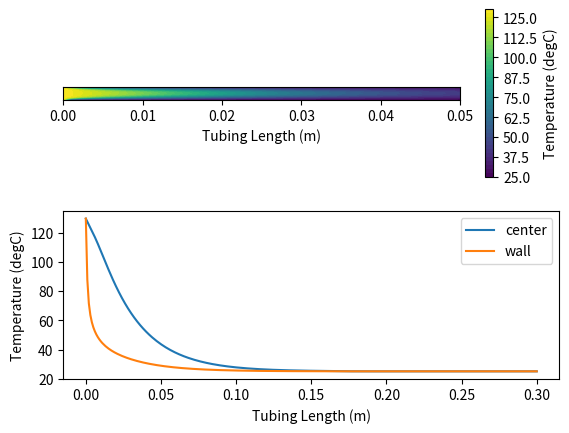

Here is the Python script that generated this plot:
# =============================================================================
# 
# Explicit Finite Difference Method Code
# Solves the 2D Temperature Convection-Diffusion Equation
# Assumes Tubular Plug-Flow-Reactor in Laminar Regime 
# Assumes hagen poiseuille velocity profile
# Heat Source-Sink Included Uses Laminar Nusselt Correlation for "h"
# Written by: Cameron Armstrong (2020)
# [redacted]
# 
# =============================================================================

# Required Modules
import numpy as np
from matplotlib import pyplot as plt
from matplotlib import cm
from mpl_toolkits.mplot3d import Axes3D 
import math
from array import array

D = 0.0015875                                   # tubing diameter in m
xl = 30/100                                     # tubing length in m & x range
yl = D                                          # tubing diameter & y range
nx = 300                                        # x grid points
ny = 50                                         # y grid points
dx = xl/(nx-1)                                  # x stepsize
dy = yl/(ny-1)                                  # y stepsize
k= .12                                          # thermal conductvity W/(m*K)
p = 1750                                        # density (kg/m3)
Cp = 1172                                       # specifc heat (J/kg/K)
a = k/(p*Cp)                                    # thermal diffusivity (m2/s)
sigma = .001                                    # time step factor
dt = sigma * dx * dy / a                        # time stepsize 
Vr = math.pi*(D/2)**2*xl                        # tubing volume (m3)
Qmlm = 1                                        # volumetric flowrate (mL/min)
Q = (Qmlm*10**-6)/60                            # volumetric flowrate (m3/s)
Ac = math.pi*(D/2)**2                           # cross-sectional area (m2)
lamx = a*dt/dx**2                               # lumped coefficient
lamy = a*dt/dy**2                               # lumped coefficient
Nu = 3.66                                       # nusselt laminar flow in tube
h = Nu*k/D                                      # convective heat transfer coefficient (W/m2/K)
T0 = 130+273.15                                 # stream inlet temperature (degK)
Tw = 25+273.15                                  # wall temperature (degK)
reltol = 1e-8                                   # tolerance for convergence  

# grid formation
x = np.linspace(0, xl, nx) 
y = np.linspace(0, yl, ny) 
X, Y = np.meshgrid(x, y) 

# hagen poiseuille velocity field generation
uAvg = Q/Ac                                     # average velocity (m/s)
uMax = 2*uAvg                                   # max velocity (m/s)
u = np.zeros(ny)                                # array initilization
u[:] = np.linspace(-(D/2),(D/2),ny)             # array intialization
u[:] = uMax*(1-(u[:]/(D/2))**2)                 # hagan-poiselle profile
u[0]=u[-1]=0                                    # no slip BC
u = np.array([u,]*nx)                           # velocity field
u = u.T                                         # transpose/align field
maxCFL = np.max(u*dt/dx)                        # CFL condition calc.
print('The max CFL is %s'%(maxCFL))

# main function loop
def lets_get_tubular(): 
    # array initialization
    Ttol = np.zeros((ny,nx)) 
    T = np.ones((ny, nx))*Tw  
    Tn = np.ones((ny, nx))*Tw 
    # initialize termination condition
    # compares norms of current and previous solution arrays
    termcond = (np.abs((np.linalg.norm(Ttol)-np.linalg.norm(Tn))))/np.linalg.norm(Tn)
    stepcount = 1 # step counter
    while termcond >= reltol: 
        termcond = np.abs((np.linalg.norm(Ttol)-np.linalg.norm(Tn)))/np.linalg.norm(Tn)
        Tn = T.copy()
        # FDM vectorized solution using explicit euler and CDS
        T[1:-1, 1:-1] = (Tn[1:-1,1:-1] - (u[1:-1,1:-1]*(dt/(2*dx))*(Tn[1:-1,2:]  \
                     -Tn[1:-1,:-2]))                                             \
                     + lamx *(Tn[1:-1, 2:] - 2 * Tn[1:-1, 1:-1] + Tn[1:-1, :-2]) \
                     + lamy* (Tn[2:,1:-1] - 2 * Tn[1:-1, 1:-1] + Tn[:-2, 1:-1])) \
                     - h*D*math.pi*(Tn[1:-1,1:-1]-Tw)*dt/p/Cp*xl/Vr
        # BCs
        T[0, :] = Tw # tubing wall temp dirichlet BC
        T[-1, :] = Tw # tubing wall temp dirichlet BC
        T[:, 0] = T0 # inlet flow temp dirichlet BC
        T[:, -1] = T[:,-2] # outlet flow temp neumann BC
        Ttol=T.copy() # update solution
        stepcount += 1 # update counter
    
#    fig = plt.figure()
#    ax = fig.gca(projection='3d')
#    surf = ax.plot_surface(X, Y, T[:], rstride=1, cstride=1, cmap=cm.viridis,
#        linewidth=0, antialiased=True)
#    ax.set_xlabel('$x$')
#    ax.set_ylabel('$y$');
    T[:]=T[:]-273.15                            # converts back to degC
    
    # generates plots
    # top plot is 2D filled contour plot 
    # bottom plot is centerline and near-wall line data points
    fig1 = plt.subplot(211)
#    ax = fig1.gca()
#    plt.imshow(T[:])
    cont = plt.contourf(X,Y,T[:],50)
    ax = plt.gca()
    ax.axis('scaled')
    ax.axes.get_yaxis().set_visible(False)
    plt.xlim(0,.05)
    plt.xlabel('Tubing Length (m)')
    cbar = plt.colorbar(cont)
    cbar.ax.set_ylabel('Temperature (degC)')
    
    centerline = ny/2
    wallline = ny-5
    centerline = int(centerline)
    wallline = int(wallline)
    centerT = T[centerline,:]
    wallT = T[wallline,:]
    fig2 = plt.subplot(212)
    plt.plot(x, centerT,label='center')
    plt.plot(x,wallT,label='wall')
    plt.legend()
    plt.ylabel('Temperature (degC)')
    plt.xlabel('Tubing Length (m)')
    
    plt.show()
    print('Stepcount = %s' %(stepcount))
    
if __name__ == "__main__":
    lets_get_tubular()